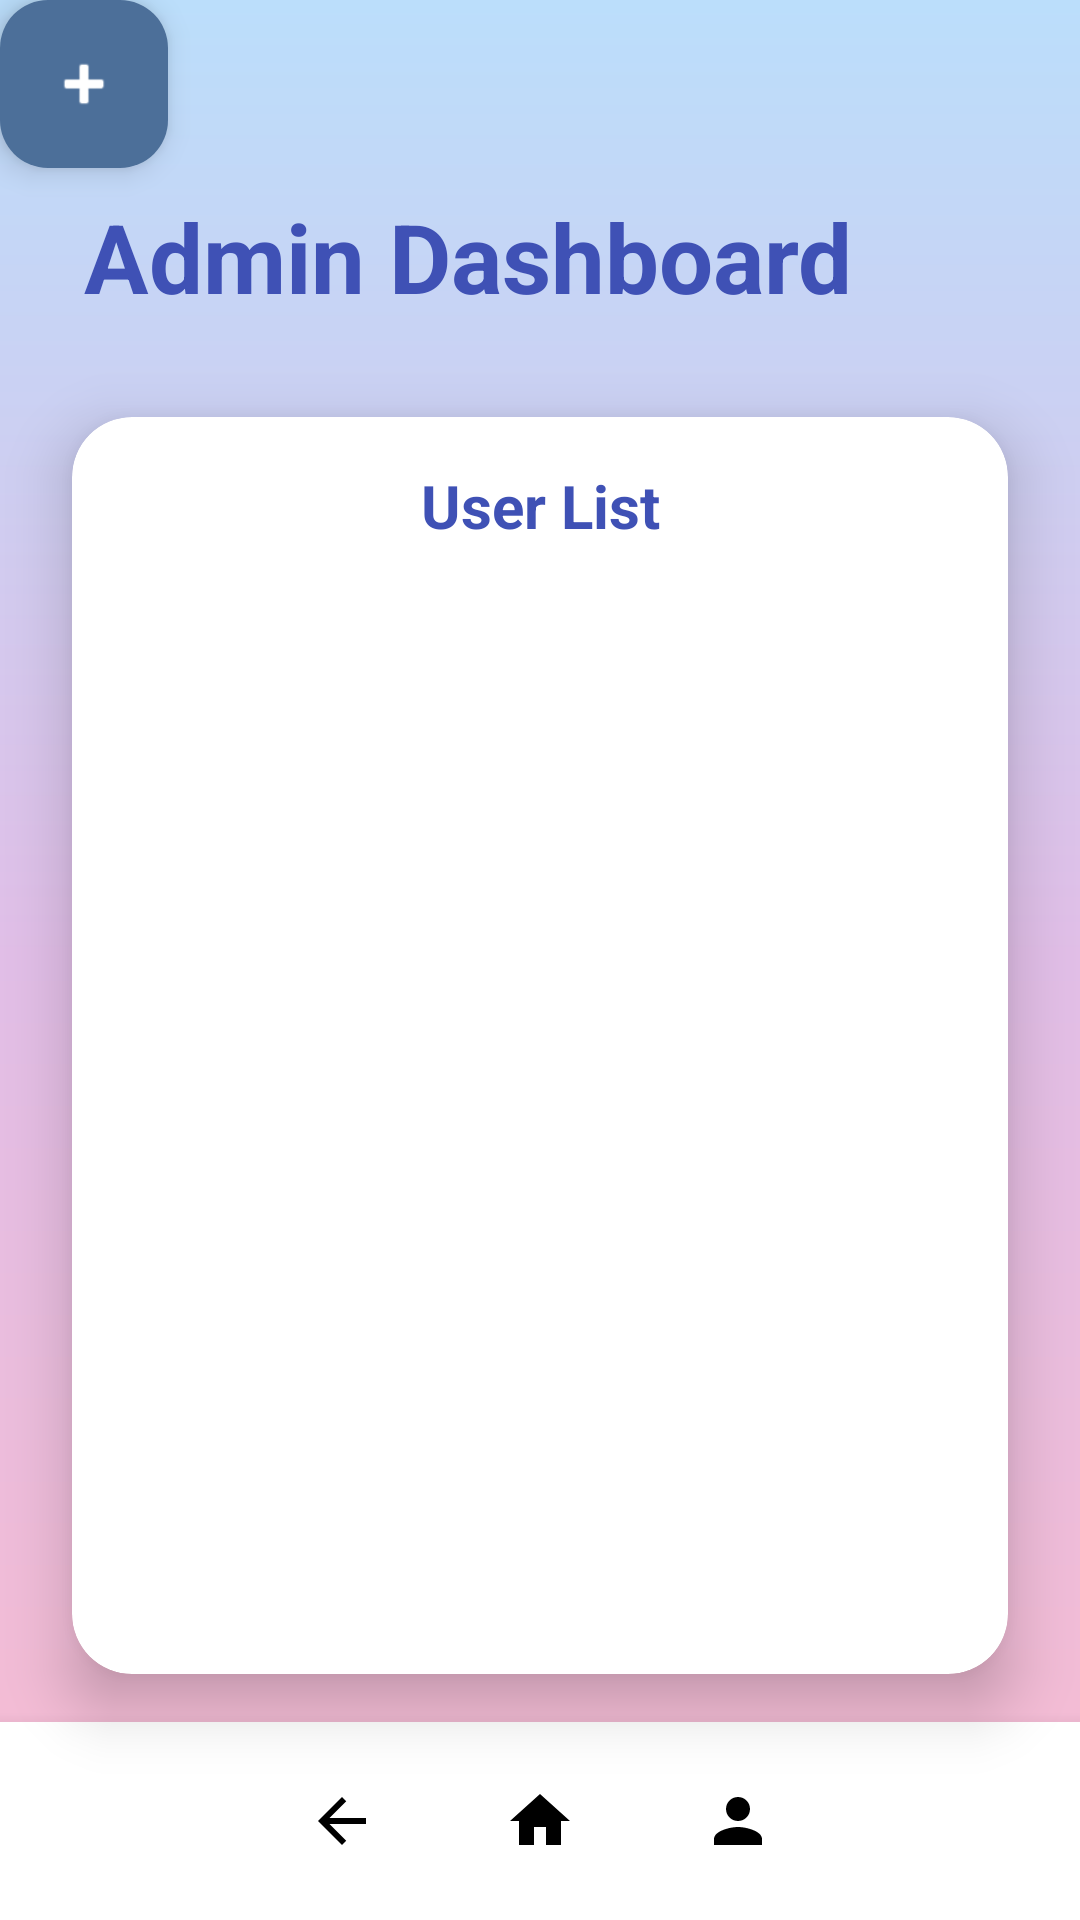

Android layout source for this screen:
<!-- AndroidManifest.xml: application theme Theme.Smartattendancesystem -->
<!-- res/layout/admin.xml -->
<?xml version="1.0" encoding="utf-8"?>
<androidx.constraintlayout.widget.ConstraintLayout xmlns:android="http://schemas.android.com/apk/res/android"
    xmlns:app="http://schemas.android.com/apk/res-auto"
    xmlns:tools="http://schemas.android.com/tools"
    android:layout_width="match_parent"
    android:layout_height="match_parent"
    android:background="@drawable/gradient_background_main"
    android:clipToPadding="false"
    android:clipChildren="false"
    tools:context=".AdminActivity">

    

    

    <TextView
        android:id="@+id/adminAppTitle"
        android:layout_width="wrap_content"
        android:layout_height="wrap_content"
        android:layout_marginTop="64dp"
        android:text="Admin Dashboard"
        android:textColor="@color/title_text_color"
        android:textSize="32sp"
        android:textStyle="bold"
        app:layout_constraintEnd_toEndOf="parent"
        app:layout_constraintHorizontal_bias="0.27"
        app:layout_constraintStart_toStartOf="parent"
        app:layout_constraintTop_toTopOf="parent" />

    <androidx.cardview.widget.CardView
android:id="@+id/usersCard"
android:layout_width="0dp"
android:layout_height="0dp"
android:layout_marginStart="24dp"
android:layout_marginEnd="24dp"
android:layout_marginTop="32dp"
android:layout_marginBottom="16dp"
app:cardCornerRadius="20dp"
app:cardElevation="12dp"
app:cardBackgroundColor="@android:color/white"
app:layout_constraintTop_toBottomOf="@id/adminAppTitle"
app:layout_constraintBottom_toTopOf="@id/bottom_navigation_container"
app:layout_constraintStart_toStartOf="parent"
app:layout_constraintEnd_toEndOf="parent">

<LinearLayout
    android:layout_width="match_parent"
    android:layout_height="match_parent"
    android:orientation="vertical"
    android:paddingTop="16dp"
    android:paddingStart="16dp"
    android:paddingEnd="16dp"
    tools:ignore="MissingConstraints">

    <TextView
        android:id="@+id/tvAdminDashboardTitle"
        android:layout_width="match_parent"
        android:layout_height="wrap_content"
        android:text="User List"
        android:textSize="20sp"
        android:textColor="@color/title_text_color"
        android:textStyle="bold"
        android:layout_marginBottom="16dp"
        android:gravity="center_horizontal" />

    <ProgressBar
        android:id="@+id/progressBarAdmin"
        android:layout_width="wrap_content"
        android:layout_height="wrap_content"
        android:layout_gravity="center"
        android:visibility="gone" />

    <androidx.recyclerview.widget.RecyclerView
        android:id="@+id/recyclerViewUsers"
        android:layout_width="match_parent"
        android:layout_height="match_parent"
        android:paddingBottom="8dp"
    tools:listitem="@layout/item_user" />

</LinearLayout>
</androidx.cardview.widget.CardView>

    
<LinearLayout
android:id="@+id/bottom_navigation_container"
android:layout_width="match_parent"
android:layout_height="wrap_content"
android:orientation="horizontal"
android:gravity="center"
android:paddingVertical="8dp"
android:background="@android:color/white"
android:elevation="8dp"
app:layout_constraintBottom_toBottomOf="parent"
app:layout_constraintStart_toStartOf="parent"
app:layout_constraintEnd_toEndOf="parent"
tools:ignore="MissingConstraints">

<ImageButton
    android:id="@+id/backButton"
    android:layout_width="50dp"
    android:layout_height="50dp"
    android:background="?android:attr/selectableItemBackgroundBorderless"
    android:contentDescription="Back"
    android:src="@drawable/ic_back"
    android:padding="8dp"
    app:tint="@android:color/black" /> 

<ImageButton
    android:id="@+id/homeButton"
    android:layout_width="50dp"
    android:layout_height="50dp"
    android:layout_marginStart="16dp"
    android:background="?android:attr/selectableItemBackgroundBorderless"
    android:contentDescription="Home"
    android:src="@drawable/ic_home"
    android:padding="8dp"
    app:tint="@android:color/black" /> 

<ImageButton
    android:id="@+id/profileButton"
    android:layout_width="50dp"
    android:layout_height="50dp"
    android:layout_marginStart="16dp"
    android:background="?android:attr/selectableItemBackgroundBorderless"
    android:contentDescription="Profile"
    android:src="@drawable/ic_profile"
    android:padding="8dp"
    app:tint="@android:color/black" />

    
</LinearLayout>

    <com.google.android.material.floatingactionbutton.FloatingActionButton
        android:id="@+id/fabAddUser"
        android:layout_width="wrap_content"
        android:layout_height="wrap_content"
        android:clickable="true"
        android:contentDescription="Add New User"
        android:focusable="true"
        app:backgroundTint="@color/blue_color"
        app:srcCompat="@android:drawable/ic_input_add"
        app:tint="@android:color/white"
        tools:layout_editor_absoluteX="331dp"
        tools:layout_editor_absoluteY="64dp"
        tools:ignore="MissingConstraints" />

    

</androidx.constraintlayout.widget.ConstraintLayout>
<!-- res/layout/item_user.xml (included above) -->
<?xml version="1.0" encoding="utf-8"?>
<androidx.cardview.widget.CardView xmlns:android="http://schemas.android.com/apk/res/android"
    xmlns:app="http://schemas.android.com/apk/res-auto"
    xmlns:tools="http://schemas.android.com/tools"
    android:layout_width="match_parent"
    android:layout_height="wrap_content"
    android:layout_marginHorizontal="8dp"
    android:layout_marginVertical="6dp"
    app:cardCornerRadius="12dp"
    app:cardElevation="6dp"
    app:cardBackgroundColor="@android:color/white">

    <LinearLayout
        android:layout_width="match_parent"
        android:layout_height="wrap_content"
        android:orientation="horizontal"
        android:padding="16dp"
        android:gravity="center_vertical">

        <LinearLayout
            android:layout_width="0dp"
            android:layout_height="wrap_content"
            android:layout_weight="1"
            android:orientation="vertical">

            <TextView
                android:id="@+id/tvUserEmail"
                android:layout_width="wrap_content"
                android:layout_height="wrap_content"
                android:textStyle="bold"
                android:textSize="17sp"
                android:textColor="@color/title_text_color"
                android:text="user@example.com" />

            <TextView
                android:id="@+id/tvUserMatricId"
                android:layout_width="wrap_content"
                android:layout_height="wrap_content"
                android:textSize="14sp"
                android:textColor="@color/secondary_text_color"
                android:text="A12345"
                android:layout_marginTop="4dp" />

            
            <TextView
                android:id="@+id/tvUsername"
                android:layout_width="wrap_content"
                android:layout_height="wrap_content"
                android:textSize="14sp"
                android:textColor="@color/secondary_text_color"
                android:text="Username"
                android:layout_marginTop="4dp" />

        </LinearLayout>

        
        <ImageButton
            android:id="@+id/btnEditUser"
            android:layout_width="48dp"
            android:layout_height="48dp"
            android:layout_marginStart="16dp"
            android:background="?android:attr/selectableItemBackgroundBorderless"
            android:src="@drawable/ic_edit"
            android:contentDescription="Edit User"
            app:tint="@color/blue_color" />

        
        <ImageButton
            android:id="@+id/btnDeleteUser"
            android:layout_width="48dp"
            android:layout_height="48dp"
            android:layout_marginStart="8dp"
            android:background="?android:attr/selectableItemBackgroundBorderless"
            android:src="@drawable/ic_delete"
            android:contentDescription="Delete User"
            app:tint="@android:color/holo_red_dark" />

    </LinearLayout>

</androidx.cardview.widget.CardView>
<!-- resources referenced by this layout -->
<resources>
  <color name="blue_color">#4C6F99</color>
  <color name="secondary_text_color">#757575</color>
  <color name="title_text_color">#3F51B5</color>
  <!-- drawable gradient_background_main (drawable) -->
  <?xml version="1.0" encoding="utf-8"?>
  <shape xmlns:android="http://schemas.android.com/apk/res/android">
      <gradient
          android:angle="270"
          android:startColor="@color/gradient_start_light"
          android:centerColor="@color/gradient_center_light"
          android:endColor="@color/gradient_end_light"
          android:type="linear" />
  </shape>
  <!-- drawable ic_back (drawable) -->
  <vector xmlns:android="http://schemas.android.com/apk/res/android"
      android:width="24dp"
      android:height="24dp"
      android:viewportWidth="24"
      android:viewportHeight="24"
      android:tint="#000000"> 
      <path
          android:fillColor="@android:color/white"
          android:pathData="M20,11H7.83l5.59,-5.59L12,4l-8,8 8,8 1.41,-1.41L7.83,13H20v-2z"/>
  </vector>
  <!-- drawable ic_delete (drawable) -->
  <vector xmlns:android="http://schemas.android.com/apk/res/android"
      android:width="24dp"
      android:height="24dp"
      android:viewportWidth="24"
      android:viewportHeight="24"
      android:tint="#000000">
      <path
          android:fillColor="@android:color/white"
          android:pathData="M6,19c0,1.1 0.9,2 2,2h8c1.1,0 2,-0.9 2,-2V7H6v12zM19,4h-3.5L13.5,3h-3L9,4H5v2h14V4z"/>
  </vector>
  <!-- drawable ic_home (drawable) -->
  <vector xmlns:android="http://schemas.android.com/apk/res/android"
      android:width="24dp"
      android:height="24dp"
      android:viewportWidth="24"
      android:viewportHeight="24"
      android:tint="#000000"> 
      <path
          android:fillColor="@android:color/white"
          android:pathData="M10,20v-6h4v6h5v-8h3L12,3 2,12h3v8z"/>
  </vector>
  <!-- drawable ic_profile (drawable) -->
  <vector xmlns:android="http://schemas.android.com/apk/res/android"
      android:width="24dp"
      android:height="24dp"
      android:viewportWidth="24"
      android:viewportHeight="24"
      android:tint="#000000"> 
      <path
          android:fillColor="@android:color/white"
          android:pathData="M12,12c2.21,0 4,-1.79 4,-4s-1.79,-4 -4,-4 -4,1.79 -4,4 1.79,4 4,4zM12,14c-2.67,0 -8,1.34 -8,4v2h16v-2c0,-2.66 -5.33,-4 -8,-4z"/>
  </vector>
  <style name="Theme.Smartattendancesystem" parent="Base.Theme.Smartattendancesystem" />
  <color name="gradient_start_light">#BBDEFB</color>
  <color name="gradient_center_light">#E1BEE7</color>
  <color name="gradient_end_light">#F8BBD0</color>
  <style name="Base.Theme.Smartattendancesystem" parent="Theme.Material3.DayNight.NoActionBar">
          
          
      </style>
</resources>
